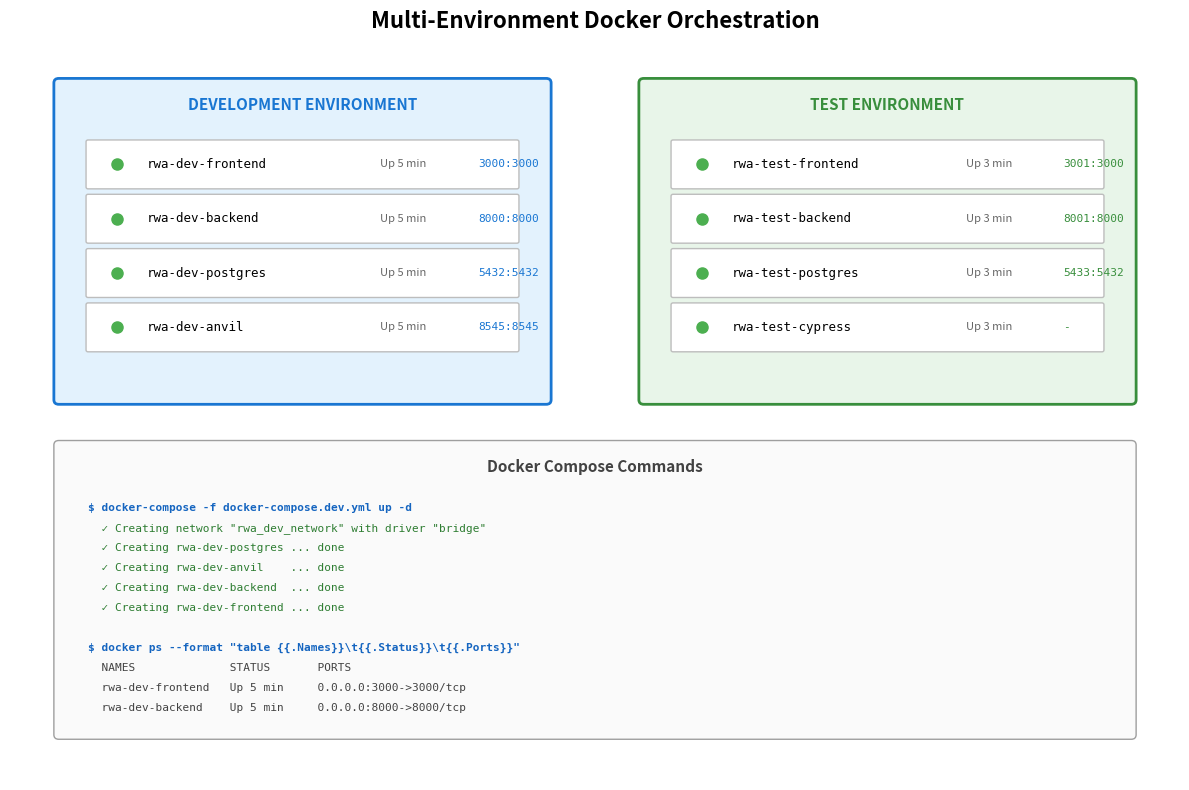

The matplotlib source for this figure: (Note: this script raises an exception after producing the figure.)
#!/usr/bin/env python3
"""
Regenerate multi-env-orchestration.png with light background and better proportions
"""

import matplotlib.pyplot as plt
import matplotlib.patches as mpatches
from matplotlib.patches import FancyBboxPatch
import numpy as np

# Set up the figure with light background
fig, ax = plt.subplots(1, 1, figsize=(12, 8))
fig.patch.set_facecolor('#FFFFFF')
ax.set_facecolor('#F8F9FA')

# Title
ax.set_title('Multi-Environment Docker Orchestration', fontsize=16, fontweight='bold', pad=20)

# Remove axes
ax.set_xlim(0, 12)
ax.set_ylim(0, 8)
ax.axis('off')

# Define colors
dev_color = '#E3F2FD'  # Light blue for Development
test_color = '#E8F5E9'  # Light green for Test
header_dev = '#1976D2'  # Blue header
header_test = '#388E3C'  # Green header
container_color = '#FFFFFF'
border_color = '#BDBDBD'

# Development Environment Box
dev_box = FancyBboxPatch((0.5, 4.2), 5, 3.5, boxstyle="round,pad=0.05", 
                          facecolor=dev_color, edgecolor=header_dev, linewidth=2)
ax.add_patch(dev_box)
ax.text(3, 7.4, 'DEVELOPMENT ENVIRONMENT', ha='center', fontsize=11, fontweight='bold', color=header_dev)

# Development containers
dev_containers = [
    ('rwa-dev-frontend', 'Up 5 min', '3000:3000'),
    ('rwa-dev-backend', 'Up 5 min', '8000:8000'),
    ('rwa-dev-postgres', 'Up 5 min', '5432:5432'),
    ('rwa-dev-anvil', 'Up 5 min', '8545:8545'),
]

for i, (name, status, ports) in enumerate(dev_containers):
    y_pos = 6.8 - i * 0.6
    # Container box
    container = FancyBboxPatch((0.8, y_pos - 0.25), 4.4, 0.5, boxstyle="round,pad=0.02",
                                facecolor=container_color, edgecolor=border_color, linewidth=1)
    ax.add_patch(container)
    # Green status indicator
    ax.plot(1.1, y_pos, 'o', color='#4CAF50', markersize=8)
    ax.text(1.4, y_pos, name, fontsize=9, va='center', fontfamily='monospace')
    ax.text(3.8, y_pos, status, fontsize=8, va='center', color='#666666')
    ax.text(4.8, y_pos, ports, fontsize=8, va='center', color='#1976D2', fontfamily='monospace')

# Test Environment Box
test_box = FancyBboxPatch((6.5, 4.2), 5, 3.5, boxstyle="round,pad=0.05",
                           facecolor=test_color, edgecolor=header_test, linewidth=2)
ax.add_patch(test_box)
ax.text(9, 7.4, 'TEST ENVIRONMENT', ha='center', fontsize=11, fontweight='bold', color=header_test)

# Test containers
test_containers = [
    ('rwa-test-frontend', 'Up 3 min', '3001:3000'),
    ('rwa-test-backend', 'Up 3 min', '8001:8000'),
    ('rwa-test-postgres', 'Up 3 min', '5433:5432'),
    ('rwa-test-cypress', 'Up 3 min', '-'),
]

for i, (name, status, ports) in enumerate(test_containers):
    y_pos = 6.8 - i * 0.6
    # Container box
    container = FancyBboxPatch((6.8, y_pos - 0.25), 4.4, 0.5, boxstyle="round,pad=0.02",
                                facecolor=container_color, edgecolor=border_color, linewidth=1)
    ax.add_patch(container)
    # Green status indicator
    ax.plot(7.1, y_pos, 'o', color='#4CAF50', markersize=8)
    ax.text(7.4, y_pos, name, fontsize=9, va='center', fontfamily='monospace')
    ax.text(9.8, y_pos, status, fontsize=8, va='center', color='#666666')
    ax.text(10.8, y_pos, ports, fontsize=8, va='center', color='#388E3C', fontfamily='monospace')

# Command section at bottom
cmd_box = FancyBboxPatch((0.5, 0.5), 11, 3.2, boxstyle="round,pad=0.05",
                          facecolor='#FAFAFA', edgecolor='#9E9E9E', linewidth=1)
ax.add_patch(cmd_box)
ax.text(6, 3.4, 'Docker Compose Commands', ha='center', fontsize=11, fontweight='bold', color='#424242')

# Commands
commands = [
    '$ docker-compose -f docker-compose.dev.yml up -d',
    '  ✓ Creating network "rwa_dev_network" with driver "bridge"',
    '  ✓ Creating rwa-dev-postgres ... done',
    '  ✓ Creating rwa-dev-anvil    ... done',
    '  ✓ Creating rwa-dev-backend  ... done',
    '  ✓ Creating rwa-dev-frontend ... done',
    '',
    '$ docker ps --format "table {{.Names}}\\t{{.Status}}\\t{{.Ports}}"',
    '  NAMES              STATUS       PORTS',
    '  rwa-dev-frontend   Up 5 min     0.0.0.0:3000->3000/tcp',
    '  rwa-dev-backend    Up 5 min     0.0.0.0:8000->8000/tcp',
]

for i, cmd in enumerate(commands):
    y_pos = 3.0 - i * 0.22
    if cmd.startswith('$'):
        ax.text(0.8, y_pos, cmd, fontsize=8, va='center', fontfamily='monospace', color='#1565C0', fontweight='bold')
    elif cmd.startswith('  ✓'):
        ax.text(0.8, y_pos, cmd, fontsize=8, va='center', fontfamily='monospace', color='#2E7D32')
    else:
        ax.text(0.8, y_pos, cmd, fontsize=8, va='center', fontfamily='monospace', color='#424242')

# Save
plt.tight_layout()
plt.savefig('generated_screenshots/multi-env-orchestration-new.png', dpi=150, 
            facecolor='white', edgecolor='none', bbox_inches='tight')
plt.close()

print("✓ Generated: multi-env-orchestration-new.png")



